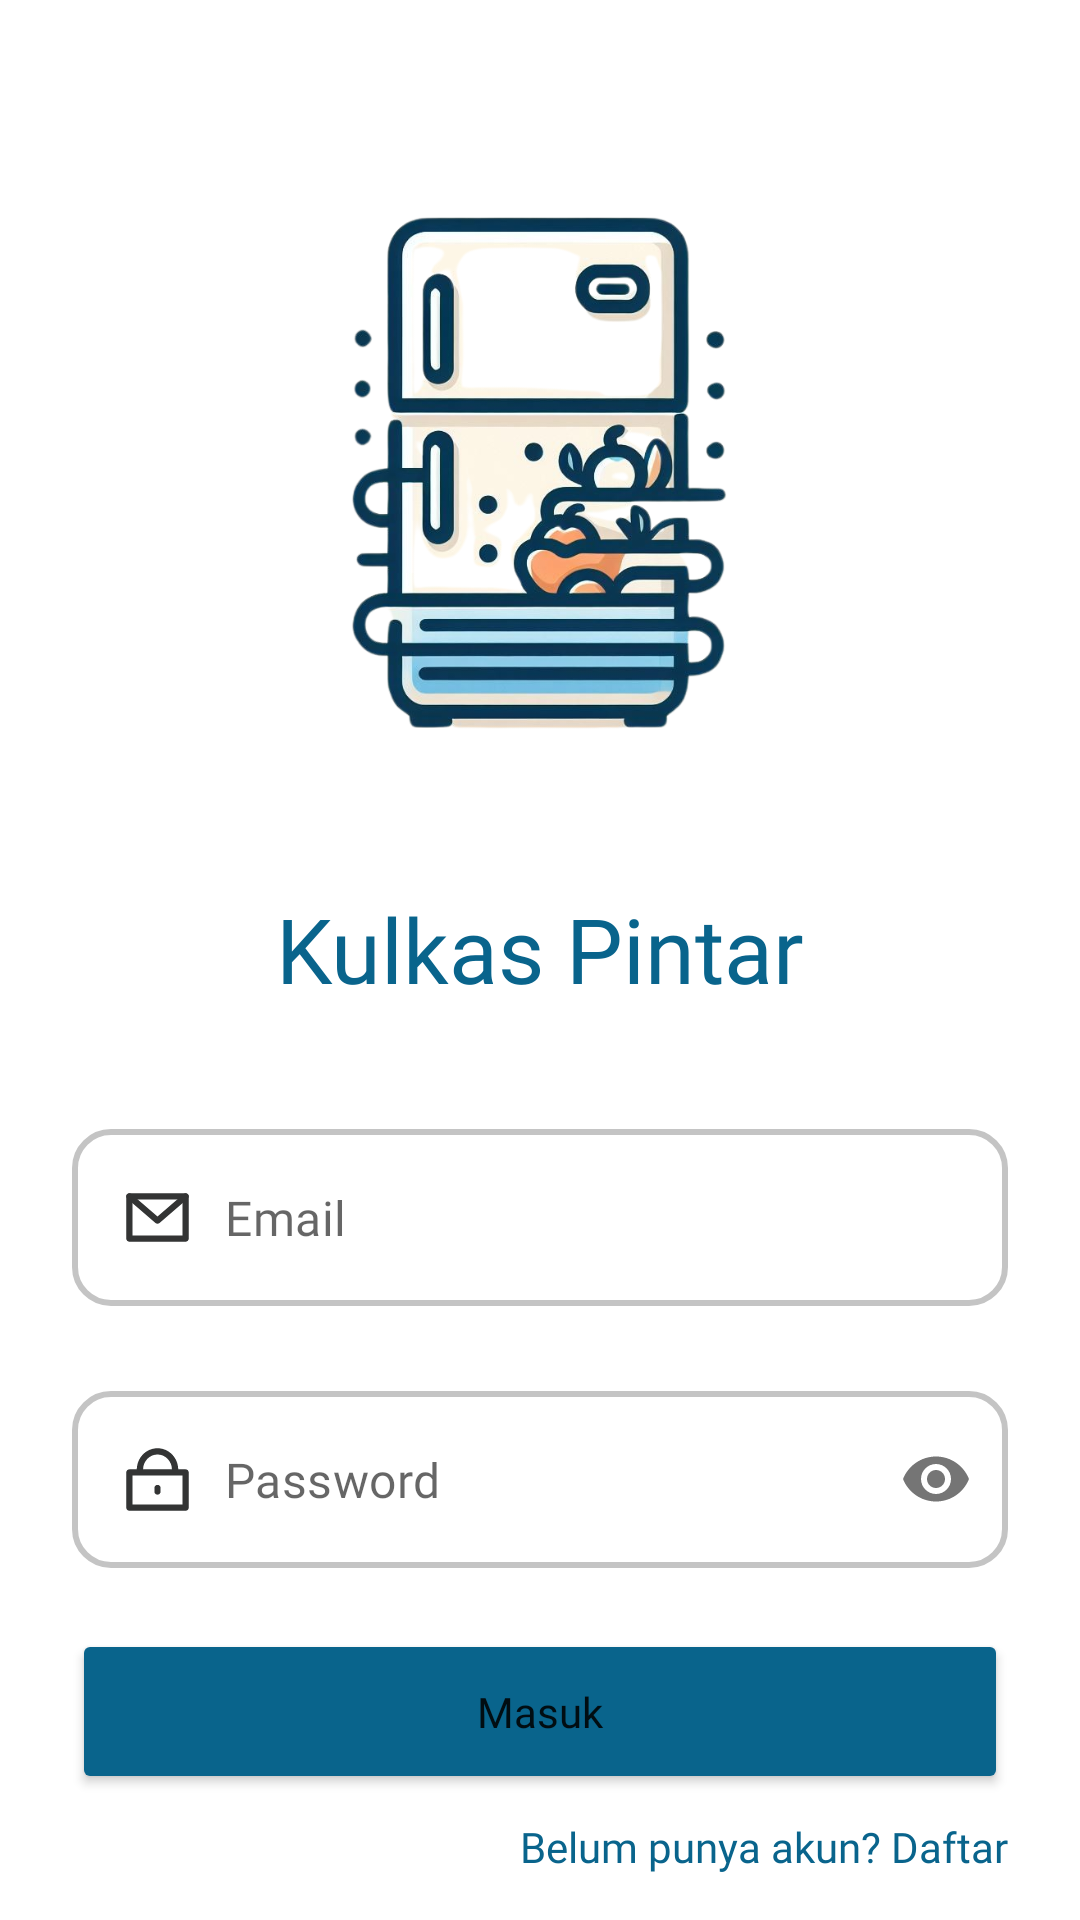

This screen was rendered from an Android layout file. Write that file and the resources it references.
<!-- AndroidManifest.xml: application theme Theme.KuPin -->
<!-- res/layout/activity_login.xml -->
<?xml version="1.0" encoding="utf-8"?>
<androidx.constraintlayout.widget.ConstraintLayout xmlns:android="http://schemas.android.com/apk/res/android"
    xmlns:app="http://schemas.android.com/apk/res-auto"
    xmlns:tools="http://schemas.android.com/tools"
    android:layout_width="match_parent"
    android:layout_height="match_parent"
    tools:context=".view.login.LoginActivity">

    <ImageView
        android:id="@+id/imageView2"
        android:layout_width="280dp"
        android:layout_height="280dp"
        android:layout_marginHorizontal="20dp"
        android:layout_marginTop="16dp"
        android:src="@drawable/logo_kupin"
        app:layout_constraintEnd_toEndOf="parent"
        app:layout_constraintStart_toStartOf="parent"
        app:layout_constraintTop_toTopOf="parent" />

    <TextView
        android:id="@+id/textView"
        android:layout_width="wrap_content"
        android:layout_height="wrap_content"
        android:fontFamily="@font/ubuntu_bold"
        android:text="@string/kulkas_pintar"
        android:textColor="@color/blue_1"
        android:textSize="30sp"
        app:layout_constraintEnd_toEndOf="@+id/imageView2"
        app:layout_constraintStart_toStartOf="@+id/imageView2"
        app:layout_constraintTop_toBottomOf="@+id/imageView2" />

    <com.google.android.material.textfield.TextInputLayout
        android:id="@+id/et_email_layout"
        style="@style/Widget.Material3.TextInputLayout.OutlinedBox"
        android:layout_width="match_parent"
        android:layout_height="wrap_content"
        android:layout_marginHorizontal="24dp"
        android:layout_marginTop="40dp"
        app:errorEnabled="true"
        app:hintEnabled="false"
        app:layout_constraintTop_toBottomOf="@+id/textView"
        tools:layout_editor_absoluteX="24dp">

        <com.google.android.material.textfield.TextInputEditText
            android:id="@+id/et_email"
            android:layout_width="match_parent"
            android:layout_height="match_parent"
            android:background="@drawable/background_edittext"
            android:drawableStart="@drawable/ic_email"
            android:drawablePadding="10dp"
            android:fontFamily="@font/poppins_regular"
            android:hint="@string/email"
            android:inputType="textEmailAddress"
            tools:ignore="VisualLintTextFieldSize" />

    </com.google.android.material.textfield.TextInputLayout>

    <com.google.android.material.textfield.TextInputLayout
        android:id="@+id/et_password_layout"
        style="@style/Widget.Material3.TextInputLayout.OutlinedBox"
        android:layout_width="match_parent"
        android:layout_height="wrap_content"
        android:layout_marginHorizontal="24dp"
        android:layout_marginTop="8dp"
        app:errorEnabled="true"
        app:passwordToggleEnabled="true"
        app:hintEnabled="false"
        app:layout_constraintTop_toBottomOf="@+id/et_email_layout"
        tools:layout_editor_absoluteX="24dp">

        <com.google.android.material.textfield.TextInputEditText
            android:id="@+id/et_password"
            android:layout_width="match_parent"
            android:layout_height="match_parent"
            android:background="@drawable/background_edittext"
            android:drawableStart="@drawable/ic_password"
            android:drawablePadding="10dp"
            android:fontFamily="@font/poppins_regular"
            android:hint="@string/password"
            android:inputType="textPassword"
            tools:ignore="VisualLintTextFieldSize" />

    </com.google.android.material.textfield.TextInputLayout>

    <Button
        android:id="@+id/btn_login"
        android:layout_width="match_parent"
        android:layout_height="55dp"
        android:layout_marginHorizontal="24dp"
        android:backgroundTint="@color/blue_1"
        android:fontFamily="@font/poppins_semibold"
        android:text="@string/masuk"
        android:textAllCaps="false"
        app:cornerRadius="10dp"
        app:layout_constraintEnd_toEndOf="@+id/et_password_layout"
        app:layout_constraintHorizontal_bias="0.0"
        app:layout_constraintStart_toStartOf="@+id/et_password_layout"
        app:layout_constraintTop_toBottomOf="@+id/et_password_layout" />

    <TextView
        android:id="@+id/tv_register"
        android:layout_width="wrap_content"
        android:layout_height="wrap_content"
        android:layout_marginTop="8dp"
        android:fontFamily="@font/poppins_bold"
        android:text="@string/belum_punya_akun_daftar"
        android:textColor="@color/blue_1"
        app:layout_constraintEnd_toEndOf="@+id/btn_login"
        app:layout_constraintTop_toBottomOf="@+id/btn_login" />

    <ProgressBar
        android:id="@+id/progress_bar"
        android:layout_width="wrap_content"
        android:layout_height="wrap_content"
        app:layout_constraintBottom_toBottomOf="parent"
        app:layout_constraintEnd_toEndOf="parent"
        android:visibility="gone"
        app:layout_constraintStart_toStartOf="parent"
        app:layout_constraintTop_toTopOf="parent" />

</androidx.constraintlayout.widget.ConstraintLayout>
<!-- resources referenced by this layout -->
<resources>
  <color name="blue_1">#FF09648C</color>
  <!-- drawable background_edittext (drawable) -->
  <?xml version="1.0" encoding="utf-8"?>
  <shape xmlns:android="http://schemas.android.com/apk/res/android"
      android:shape="rectangle"
      android:padding="10dp">
  
      <solid android:color="@color/white" />
      <corners
          android:bottomRightRadius="12dp"
          android:bottomLeftRadius="12dp"
          android:topLeftRadius="12dp"
          android:topRightRadius="12dp" />
      <stroke android:width="2dp"
          android:color="#FFC4C4C4"/>
  </shape>
  <!-- drawable ic_email (drawable) -->
  <vector xmlns:android="http://schemas.android.com/apk/res/android"
      android:width="25dp"
      android:height="25dp"
      android:viewportWidth="35"
      android:viewportHeight="35">
    <path
        android:pathData="M2.917,7.656C2.917,6.851 3.57,6.198 4.375,6.198H30.625C31.43,6.198 32.083,6.851 32.083,7.656V27.344C32.083,28.149 31.43,28.802 30.625,28.802H4.375C3.57,28.802 2.917,28.149 2.917,27.344V7.656ZM5.833,9.115V25.885H29.167V9.115H5.833Z"
        android:fillColor="#333434"
        android:fillType="evenOdd"/>
    <path
        android:pathData="M3.268,6.707C3.792,6.096 4.713,6.025 5.324,6.549L17.5,16.985L29.676,6.549C30.287,6.025 31.208,6.096 31.732,6.707C32.256,7.319 32.186,8.239 31.574,8.763L18.449,20.013C17.903,20.481 17.097,20.481 16.551,20.013L3.426,8.763C2.814,8.239 2.744,7.319 3.268,6.707Z"
        android:fillColor="#333434"
        android:fillType="evenOdd"/>
  </vector>
  <!-- drawable ic_password (drawable) -->
  <vector xmlns:android="http://schemas.android.com/apk/res/android"
      android:width="25dp"
      android:height="25dp"
      android:viewportWidth="35"
      android:viewportHeight="35">
    <path
        android:pathData="M2.917,14.219C2.917,13.413 3.57,12.76 4.375,12.76H30.625C31.43,12.76 32.083,13.413 32.083,14.219V30.625C32.083,31.431 31.43,32.083 30.625,32.083H4.375C3.57,32.083 2.917,31.431 2.917,30.625V14.219ZM5.833,15.677V29.167H29.167V15.677H5.833Z"
        android:fillColor="#333434"
        android:fillType="evenOdd"/>
    <path
        android:pathData="M17.5,5.833C13.827,5.833 10.755,8.943 10.755,12.893C10.755,13.699 10.102,14.351 9.297,14.351C8.491,14.351 7.839,13.699 7.839,12.893C7.839,7.436 12.113,2.917 17.5,2.917C22.886,2.917 27.162,7.436 27.162,12.893C27.162,13.699 26.509,14.351 25.703,14.351C24.898,14.351 24.245,13.699 24.245,12.893C24.245,8.943 21.173,5.833 17.5,5.833Z"
        android:fillColor="#333434"
        android:fillType="evenOdd"/>
    <path
        android:pathData="M17.5,20.017C18.305,20.017 18.958,20.67 18.958,21.475V23.116C18.958,23.921 18.305,24.574 17.5,24.574C16.695,24.574 16.042,23.921 16.042,23.116V21.475C16.042,20.67 16.695,20.017 17.5,20.017Z"
        android:fillColor="#333434"
        android:fillType="evenOdd"/>
  </vector>
  <!-- drawable logo_kupin: png bitmap (drawable, 313268 bytes) -->
  <string name="belum_punya_akun_daftar">Belum punya akun? Daftar</string>
  <string name="email">Email</string>
  <string name="kulkas_pintar">Kulkas Pintar</string>
  <string name="masuk">Masuk</string>
  <string name="password">Password</string>
  <style name="Widget.Material3.TextInputLayout.OutlinedBox" parent="Widget.MaterialComponents.TextInputLayout.OutlinedBox" />
  <style name="Theme.KuPin" parent="Base.Theme.KuPin" />
  <color name="white">#FFFFFFFF</color>
  <style name="Base.Theme.KuPin" parent="Theme.MaterialComponents.Light.NoActionBar">
           Customize your light theme here.
           <item name="colorPrimary">@color/white</item>
      </style>
</resources>
